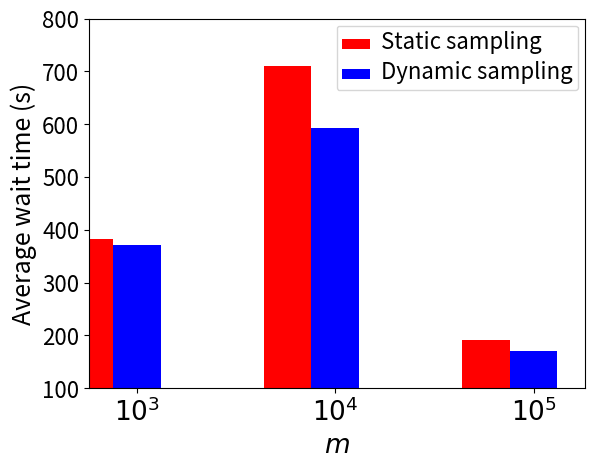

Reproduce this figure in Python.
import numpy
import matplotlib.ticker
import matplotlib.pyplot as plt
#m10e3=(383,370.47)
#m10e4=(711,592)
#m10e5=(192,170.55)
no_tricks=(383,711,192)
tricks=(370.47,592,170.55)
width=0.24
x=numpy.arange(3)

fig = plt.figure()
ax = fig.add_subplot(111)
rects1 = ax.bar(x, no_tricks,width, color='r')
rects2 = ax.bar(x+width, tricks, width, color='b')
#rects3 = ax.bar(x+width*2, m10e5, width, color='k')
ax.axis( [0,2.5, 100, 800])
#ax.set_yticks([100,800]) #plt.xticks(range(len(x)), ['a', 'b', 'c', 'd', 'e', 'f']); 


plt.xticks(fontsize=16) 
plt.yticks(fontsize=16) 
ax.set_xticks(x+width)
ax.set_xticklabels(('$10^3$','$10^4$','$10^5$'),fontsize=19)
ax.set_ylabel("Average wait time (s)",fontsize=18)
ax.set_xlabel("$m$",fontsize=19)
leg=ax.legend( (rects1[0], rects2[0]), ('Static sampling', 'Dynamic sampling') )
for t in leg.get_texts(): 
     t.set_fontsize(16) 


plt.show()







